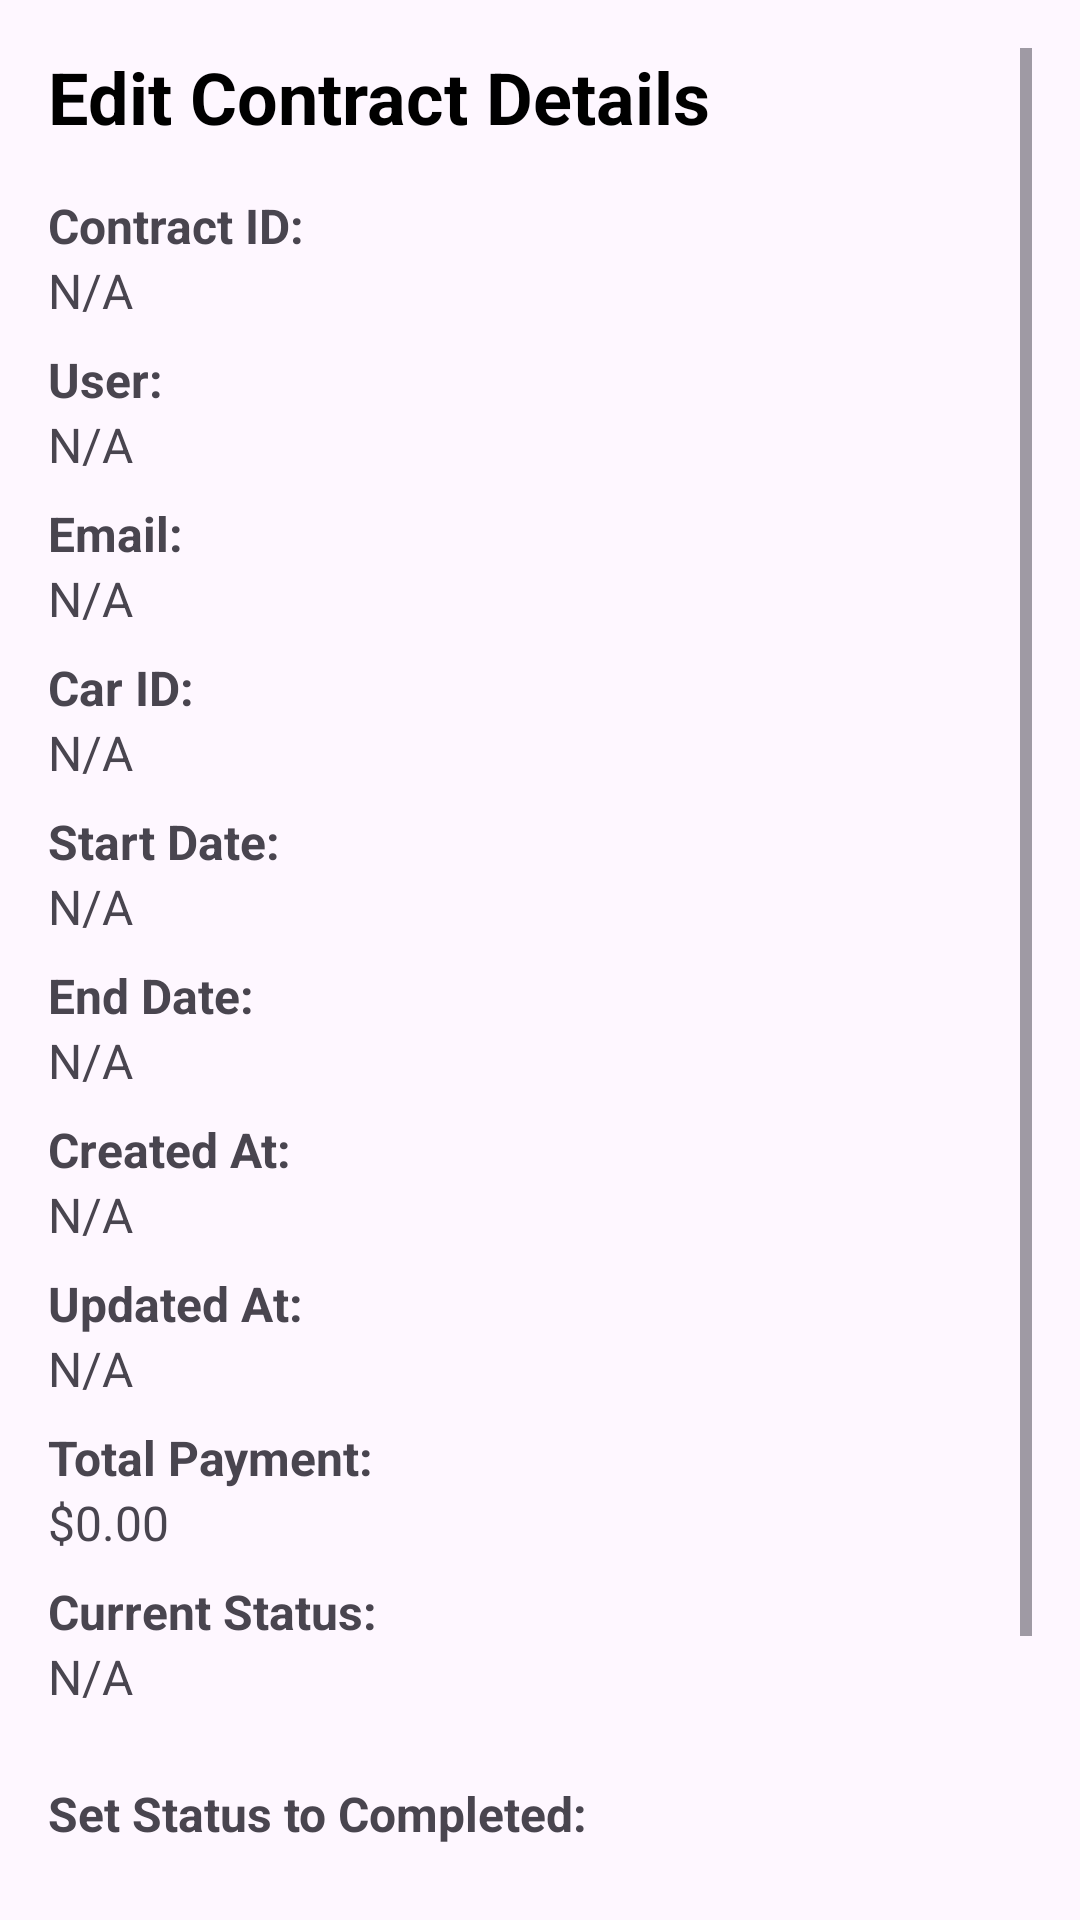

Reconstruct the res/layout file that produces this screen, plus the resources it refers to.
<!-- AndroidManifest.xml: application theme AppTheme -->
<!-- res/layout/fragment_edit_contract.xml -->
<?xml version="1.0" encoding="utf-8"?>

<ScrollView
    xmlns:android="http://schemas.android.com/apk/res/android"
    android:layout_width="match_parent"
    android:layout_height="match_parent"
    android:fillViewport="true"
    android:padding="16dp">

    <LinearLayout
        android:id="@+id/linearLayoutEditContract"
        android:layout_width="match_parent"
        android:layout_height="wrap_content"
        android:orientation="vertical"
        >

        
        <TextView
            android:id="@+id/textViewEditContractTitle"
            android:layout_width="wrap_content"
            android:layout_height="wrap_content"
            android:text="Edit Contract Details"
            android:textSize="24sp"
            android:textStyle="bold"
            android:layout_marginBottom="16dp"
            android:textColor="@color/black" />

        
        <TextView
            android:id="@+id/textViewContractIdLabel"
            android:layout_width="wrap_content"
            android:layout_height="wrap_content"
            android:text="Contract ID:"
            android:textStyle="bold"
            android:textSize="16sp" />

        <TextView
            android:id="@+id/textViewContractId"
            android:layout_width="wrap_content"
            android:layout_height="wrap_content"
            android:text="N/A"
            android:textSize="16sp" />

        
        <TextView
            android:id="@+id/textViewUserFullNameLabel"
            android:layout_width="wrap_content"
            android:layout_height="wrap_content"
            android:text="User:"
            android:textStyle="bold"
            android:textSize="16sp"
            android:layout_marginTop="8dp" />

        <TextView
            android:id="@+id/textViewUserFullName"
            android:layout_width="wrap_content"
            android:layout_height="wrap_content"
            android:text="N/A"
            android:textSize="16sp" />

        
        <TextView
            android:id="@+id/textViewUserEmailLabel"
            android:layout_width="wrap_content"
            android:layout_height="wrap_content"
            android:text="Email:"
            android:textStyle="bold"
            android:textSize="16sp"
            android:layout_marginTop="8dp" />

        <TextView
            android:id="@+id/textViewUserEmail"
            android:layout_width="wrap_content"
            android:layout_height="wrap_content"
            android:text="N/A"
            android:textSize="16sp" />

        
        <TextView
            android:id="@+id/textViewCarIdLabel"
            android:layout_width="wrap_content"
            android:layout_height="wrap_content"
            android:text="Car ID:"
            android:textStyle="bold"
            android:textSize="16sp"
            android:layout_marginTop="8dp" />

        <TextView
            android:id="@+id/textViewCarId"
            android:layout_width="wrap_content"
            android:layout_height="wrap_content"
            android:text="N/A"
            android:textSize="16sp" />

        
        <TextView
            android:id="@+id/textViewStartDateLabel"
            android:layout_width="wrap_content"
            android:layout_height="wrap_content"
            android:text="Start Date:"
            android:textStyle="bold"
            android:textSize="16sp"
            android:layout_marginTop="8dp" />

        <TextView
            android:id="@+id/textViewStartDate"
            android:layout_width="wrap_content"
            android:layout_height="wrap_content"
            android:text="N/A"
            android:textSize="16sp" />

        
        <TextView
            android:id="@+id/textViewEndDateLabel"
            android:layout_width="wrap_content"
            android:layout_height="wrap_content"
            android:text="End Date:"
            android:textStyle="bold"
            android:textSize="16sp"
            android:layout_marginTop="8dp" />

        <TextView
            android:id="@+id/textViewEndDate"
            android:layout_width="wrap_content"
            android:layout_height="wrap_content"
            android:text="N/A"
            android:textSize="16sp"
            />

        
        <TextView
            android:id="@+id/textViewCreatedAtLabel"
            android:layout_width="wrap_content"
            android:layout_height="wrap_content"
            android:text="Created At:"
            android:textStyle="bold"
            android:textSize="16sp"
            android:layout_marginTop="8dp" />

        <TextView
            android:id="@+id/textViewCreatedAt"
            android:layout_width="wrap_content"
            android:layout_height="wrap_content"
            android:text="N/A"
            android:textSize="16sp" />

        
        <TextView
            android:id="@+id/textViewUpdatedAtLabel"
            android:layout_width="wrap_content"
            android:layout_height="wrap_content"
            android:text="Updated At:"
            android:textStyle="bold"
            android:textSize="16sp"
            android:layout_marginTop="8dp" />

        <TextView
            android:id="@+id/textViewUpdatedAt"
            android:layout_width="wrap_content"
            android:layout_height="wrap_content"
            android:text="N/A"
            android:textSize="16sp" />

        
        <TextView
            android:id="@+id/textViewTotalPaymentLabel"
            android:layout_width="wrap_content"
            android:layout_height="wrap_content"
            android:text="Total Payment:"
            android:textStyle="bold"
            android:textSize="16sp"
            android:layout_marginTop="8dp" />

        <TextView
            android:id="@+id/textViewTotalPayment"
            android:layout_width="wrap_content"
            android:layout_height="wrap_content"
            android:text="$0.00"
            android:textSize="16sp" />

        
        <TextView
            android:id="@+id/textViewCurrentStatusLabel"
            android:layout_width="wrap_content"
            android:layout_height="wrap_content"
            android:text="Current Status:"
            android:textStyle="bold"
            android:textSize="16sp"
            android:layout_marginTop="8dp" />

        <TextView
            android:id="@+id/textViewCurrentStatus"
            android:layout_width="wrap_content"
            android:layout_height="wrap_content"
            android:text="N/A"
            android:textSize="16sp" />

        
        <TextView
            android:id="@+id/textViewToggleStatus"
            android:layout_width="wrap_content"
            android:layout_height="wrap_content"
            android:text="Set Status to Completed:"
            android:textStyle="bold"
            android:textSize="16sp"
            android:layout_marginTop="24dp" />

        <androidx.appcompat.widget.SwitchCompat
            android:id="@+id/statusSwitch"
            android:layout_width="wrap_content"
            android:layout_height="wrap_content"
            android:text="Completed" />

        
        <Button
            android:id="@+id/buttonUpdateStatus"
            android:layout_width="wrap_content"
            android:layout_height="wrap_content"
            android:text="Update Status"
            android:layout_marginTop="24dp"
            android:backgroundTint="@color/primaryColor"
            android:textColor="@android:color/white" />

    </LinearLayout>
</ScrollView>
<!-- resources referenced by this layout -->
<resources>
  <color name="black">#000000</color>
  <color name="primaryColor">#0D47A1</color>
  <style name="AppTheme" parent="Theme.CarRentalApp">
          <item name="colorPrimary">@color/primaryColor</item>
          <item name="colorPrimaryVariant">@color/primaryDarkColor</item>
          <item name="colorOnPrimary">@android:color/white</item>
  
          
          <item name="android:statusBarColor">@color/primaryColor</item>
  
          
          
          <item name="android:windowLightStatusBar">false</item>
  
          
          <item name="buttonStyle">@style/Widget.App.Button.Rounded</item>
      </style>
  <style name="Theme.CarRentalApp" parent="Base.Theme.CarRentalApp" />
  <color name="primaryDarkColor">#002171</color>
  <style name="Widget.App.Button.Rounded" parent="Widget.MaterialComponents.Button">
          <item name="shapeAppearanceOverlay">@style/ShapeAppearance.App.Button</item>
          <item name="backgroundTint">@color/primaryColor</item>
          <item name="android:textColor">@android:color/white</item>
      </style>
  <style name="Base.Theme.CarRentalApp" parent="Theme.Material3.DayNight.NoActionBar">
          
          
      </style>
  <style name="ShapeAppearance.App.Button" parent="">
          <item name="cornerFamily">rounded</item>
          <item name="cornerSize">16dp</item>
      </style>
</resources>
